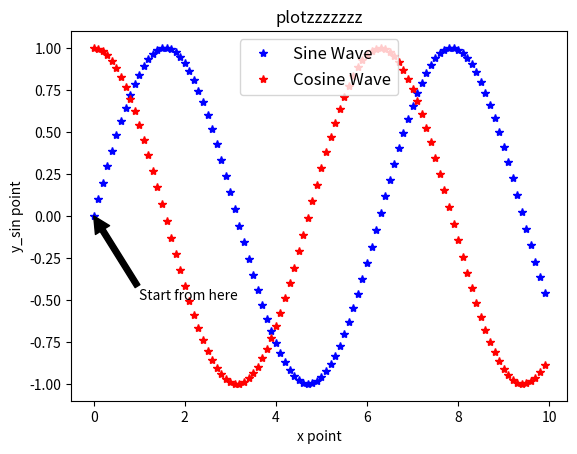

Here is the Python script that generated this plot:
import numpy as np
import matplotlib.pyplot as plt

# -------------- 資料 ------------------------
x = np.arange(start = 0, stop = 10, step = 0.1)
y_sin = np.sin(x)
y_cos = np.cos(x)
# -------------- 資料 ------------------------

# -------------- 製圖 ------------------------
plt.plot(x, y_sin, 'b*') # b*：以藍色*號組成的線條
plt.plot(x, y_cos, 'r*')
plt.show()
# -------------- 製圖 ------------------------


# -------------- 文字說明 ---------------------
plt.xlabel('x point')
plt.ylabel('y_sin point')
# plt.xlim((0, 5))
plt.title('plotzzzzzzz')

# 標注資料
plt.annotate(	'Start from here', # 標注說明
				xy = (0, np.sin(0)), # 欲標注的資料點
				xytext = (1, np.sin(0) - 0.5), # 說明文字的起始點
				arrowprops = dict(facecolor = 'black'))

# 加入圖表說明，並透過loc與prop設定說明的位置與字體大小
plt.legend(	labels = ['Sine Wave', 'Cosine Wave'],
			loc = 'upper center',
			prop={'size':12})
# -------------- 文字說明 ---------------------
